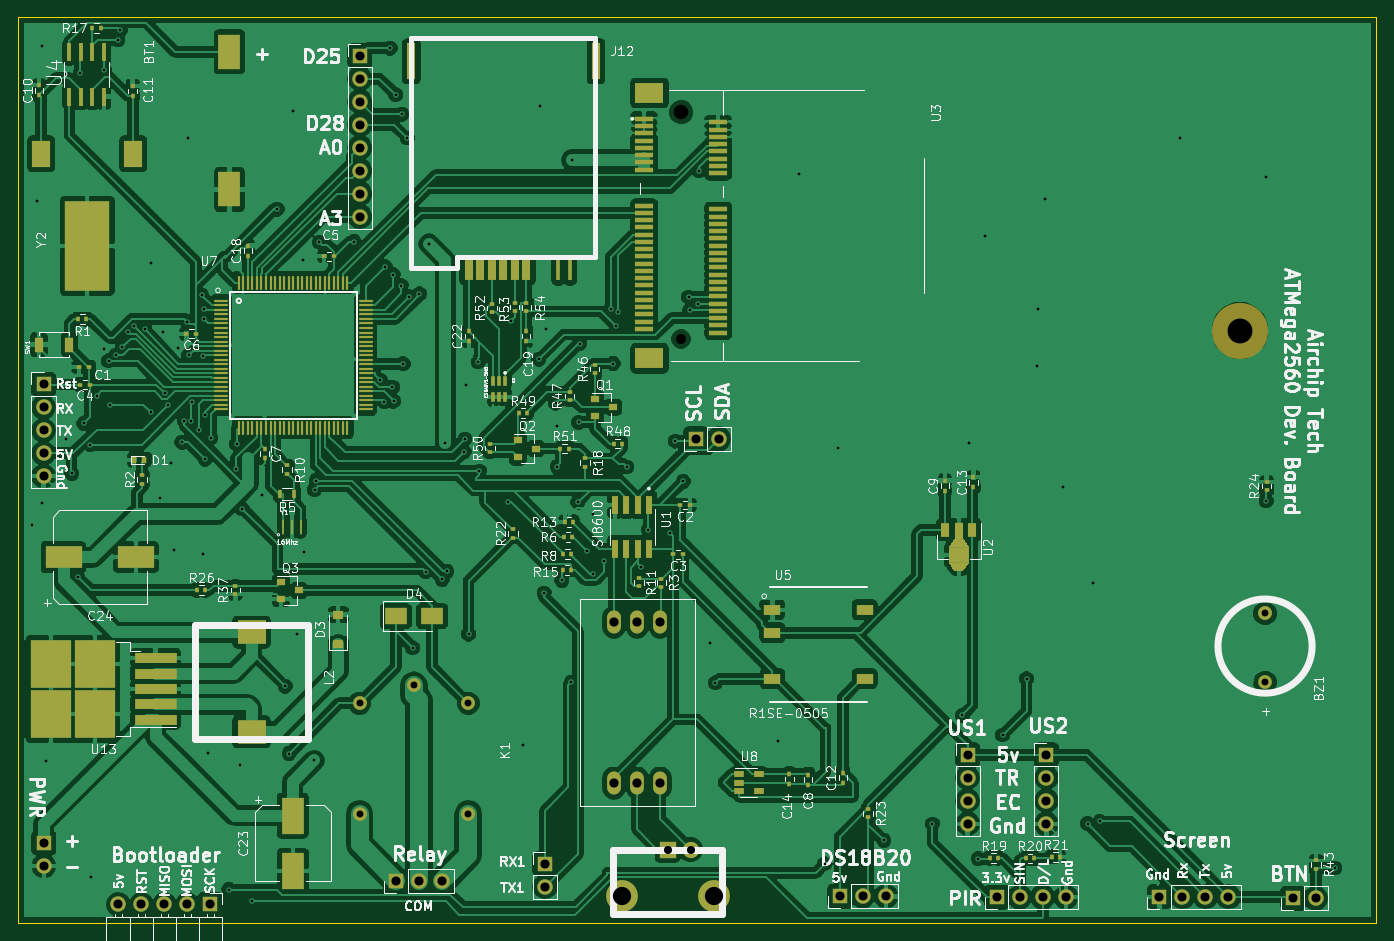
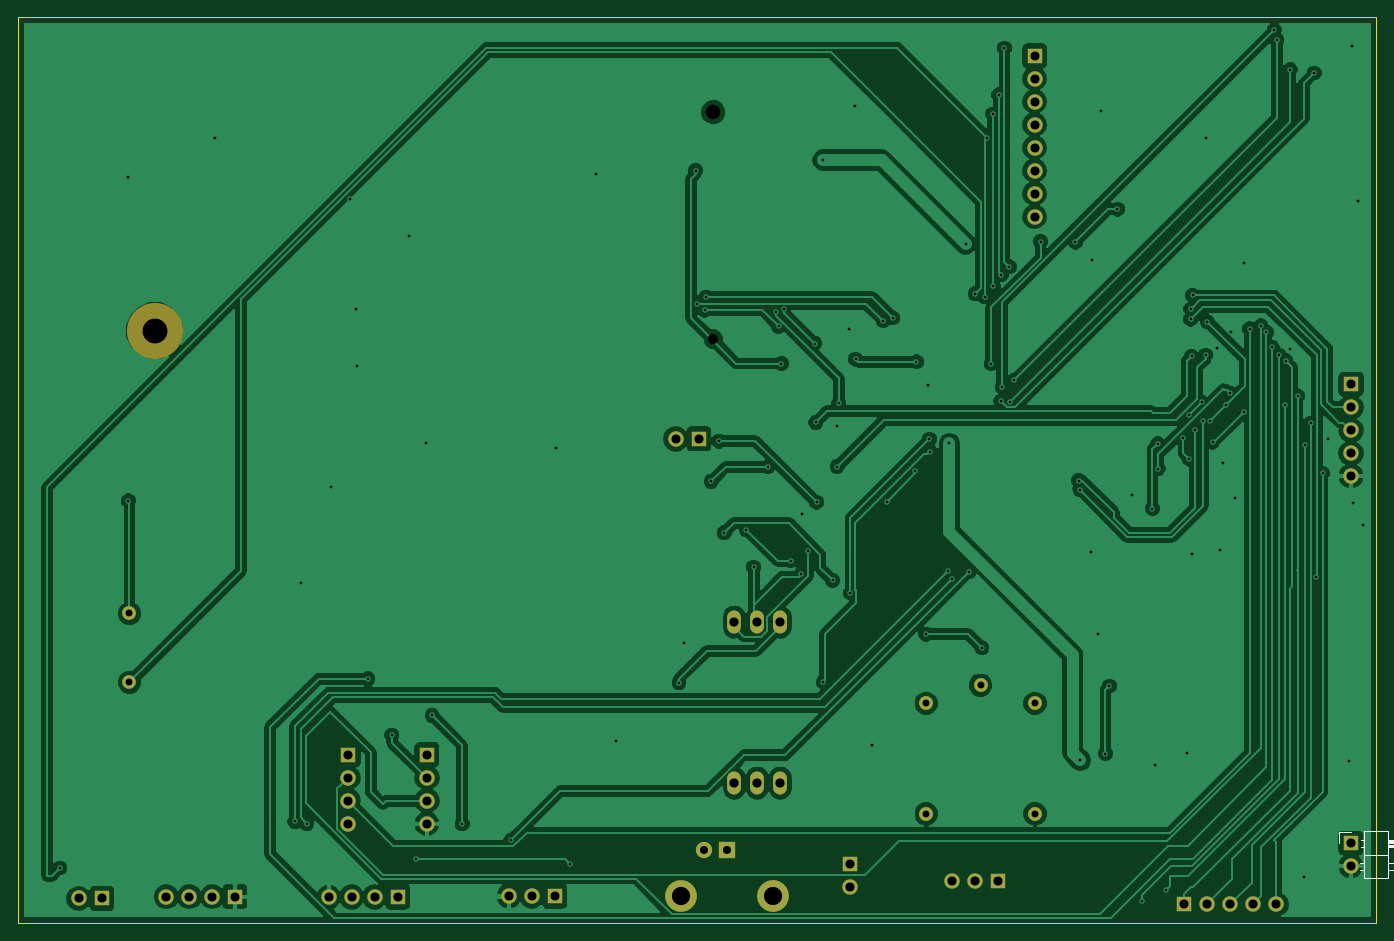
Circuit board: 11 layer files. Board 150.0 x 100.0 mm.
- bottom_copper: ATMega2560-B.Cu.gbl (124521 bytes)
- bottom_mask: ATMega2560-B.Mask.gbs (2473 bytes)
- paste: ATMega2560-B.Paste.gbp (276 bytes)
- bottom_silk: ATMega2560-B.SilkS.gbo (1499 bytes)
- outline: ATMega2560-Edge.Cuts.gko (511 bytes)
- top_copper: ATMega2560-F.Cu.gtl (326702 bytes)
- top_mask: ATMega2560-F.Mask.gts (12664 bytes)
- paste: ATMega2560-F.Paste.gtp (10467 bytes)
- top_silk: ATMega2560-F.SilkS.gto (135635 bytes)
- drill: ATMega2560-NPTH.drl (232 bytes)
- drill: ATMega2560.drl (3680 bytes)

=== bottom_copper: ATMega2560-B.Cu.gbl (124521 bytes, source omitted) ===
=== bottom_mask: ATMega2560-B.Mask.gbs ===
G04 #@! TF.FileFunction,Soldermask,Bot*
%FSLAX46Y46*%
G04 Gerber Fmt 4.6, Leading zero omitted, Abs format (unit mm)*
G04 Created by KiCad (PCBNEW 4.0.7) date 06/14/18 07:18:42*
%MOMM*%
%LPD*%
G01*
G04 APERTURE LIST*
%ADD10C,0.100000*%
%ADD11C,1.500000*%
%ADD12C,1.524000*%
%ADD13R,1.700000X1.700000*%
%ADD14O,1.700000X1.700000*%
%ADD15O,1.542000X2.540000*%
%ADD16O,1.524000X2.540000*%
%ADD17C,3.500000*%
%ADD18R,1.800000X1.800000*%
%ADD19C,1.800000*%
%ADD20C,6.200000*%
G04 APERTURE END LIST*
D10*
D11*
X192130000Y-101530000D03*
D12*
X192130000Y-93930000D03*
D13*
X145170000Y-125170000D03*
D14*
X147710000Y-125170000D03*
X150250000Y-125170000D03*
D15*
X120240000Y-94880000D03*
D16*
X122780000Y-94880000D03*
X125320000Y-94880000D03*
X120240000Y-112660000D03*
X122780000Y-112660000D03*
X125320000Y-112660000D03*
D13*
X92160000Y-32330000D03*
D14*
X92160000Y-34870000D03*
X92160000Y-37410000D03*
X92160000Y-39950000D03*
X92160000Y-42490000D03*
X92160000Y-45030000D03*
X92160000Y-47570000D03*
X92160000Y-50110000D03*
D13*
X57260000Y-119290000D03*
D14*
X57260000Y-121830000D03*
D13*
X57230000Y-68620000D03*
D14*
X57230000Y-71160000D03*
X57230000Y-73700000D03*
X57230000Y-76240000D03*
X57230000Y-78780000D03*
D13*
X129250000Y-74650000D03*
D14*
X131790000Y-74650000D03*
D13*
X180470000Y-125210000D03*
D14*
X183010000Y-125210000D03*
X185550000Y-125210000D03*
X188090000Y-125210000D03*
D13*
X167980000Y-109540000D03*
D14*
X167980000Y-112080000D03*
X167980000Y-114620000D03*
X167980000Y-117160000D03*
D13*
X159280000Y-109520000D03*
D14*
X159280000Y-112060000D03*
X159280000Y-114600000D03*
X159280000Y-117140000D03*
D17*
X131230000Y-125080000D03*
X121070000Y-125080000D03*
D18*
X126150000Y-120000000D03*
D19*
X128690000Y-120000000D03*
D13*
X162510000Y-125250000D03*
D14*
X165050000Y-125250000D03*
X167590000Y-125250000D03*
X170130000Y-125250000D03*
D13*
X195190000Y-125400000D03*
D14*
X197730000Y-125400000D03*
D13*
X96170000Y-123470000D03*
D14*
X98710000Y-123470000D03*
X101250000Y-123470000D03*
D12*
X104140000Y-116050000D03*
X104140000Y-103850000D03*
X92140000Y-116050000D03*
X92140000Y-103850000D03*
X98140000Y-101850000D03*
D13*
X112610000Y-121580000D03*
D14*
X112610000Y-124120000D03*
D20*
X189340000Y-62700000D03*
D13*
X75650000Y-126060000D03*
D14*
X73110000Y-126060000D03*
X70570000Y-126060000D03*
X68030000Y-126060000D03*
X65490000Y-126060000D03*
M02*

=== paste: ATMega2560-B.Paste.gbp ===
G04 #@! TF.FileFunction,Paste,Bot*
%FSLAX46Y46*%
G04 Gerber Fmt 4.6, Leading zero omitted, Abs format (unit mm)*
G04 Created by KiCad (PCBNEW 4.0.7) date 06/14/18 07:18:42*
%MOMM*%
%LPD*%
G01*
G04 APERTURE LIST*
%ADD10C,0.100000*%
G04 APERTURE END LIST*
D10*
M02*

=== bottom_silk: ATMega2560-B.SilkS.gbo ===
G04 #@! TF.FileFunction,Legend,Bot*
%FSLAX46Y46*%
G04 Gerber Fmt 4.6, Leading zero omitted, Abs format (unit mm)*
G04 Created by KiCad (PCBNEW 4.0.7) date 06/14/18 07:18:42*
%MOMM*%
%LPD*%
G01*
G04 APERTURE LIST*
%ADD10C,0.100000*%
%ADD11C,0.120000*%
G04 APERTURE END LIST*
D10*
D11*
X55820000Y-117960000D02*
X55820000Y-123160000D01*
X55820000Y-123160000D02*
X53160000Y-123160000D01*
X53160000Y-123160000D02*
X53160000Y-117960000D01*
X53160000Y-117960000D02*
X55820000Y-117960000D01*
X53160000Y-118910000D02*
X47160000Y-118910000D01*
X47160000Y-118910000D02*
X47160000Y-119670000D01*
X47160000Y-119670000D02*
X53160000Y-119670000D01*
X53160000Y-118970000D02*
X47160000Y-118970000D01*
X53160000Y-119090000D02*
X47160000Y-119090000D01*
X53160000Y-119210000D02*
X47160000Y-119210000D01*
X53160000Y-119330000D02*
X47160000Y-119330000D01*
X53160000Y-119450000D02*
X47160000Y-119450000D01*
X53160000Y-119570000D02*
X47160000Y-119570000D01*
X56150000Y-118910000D02*
X55820000Y-118910000D01*
X56150000Y-119670000D02*
X55820000Y-119670000D01*
X55820000Y-120560000D02*
X53160000Y-120560000D01*
X53160000Y-121450000D02*
X47160000Y-121450000D01*
X47160000Y-121450000D02*
X47160000Y-122210000D01*
X47160000Y-122210000D02*
X53160000Y-122210000D01*
X56217071Y-121450000D02*
X55820000Y-121450000D01*
X56217071Y-122210000D02*
X55820000Y-122210000D01*
X58530000Y-119290000D02*
X58530000Y-118020000D01*
X58530000Y-118020000D02*
X57260000Y-118020000D01*
M02*

=== outline: ATMega2560-Edge.Cuts.gko ===
G04 #@! TF.FileFunction,Profile,NP*
%FSLAX46Y46*%
G04 Gerber Fmt 4.6, Leading zero omitted, Abs format (unit mm)*
G04 Created by KiCad (PCBNEW 4.0.7) date 06/14/18 07:18:42*
%MOMM*%
%LPD*%
G01*
G04 APERTURE LIST*
%ADD10C,0.100000*%
%ADD11C,0.150000*%
G04 APERTURE END LIST*
D10*
D11*
X204430000Y-128090000D02*
X54430000Y-128090000D01*
X204430000Y-28090000D02*
X204430000Y-128090000D01*
X204430000Y-28090000D02*
X54430000Y-28090000D01*
X54430000Y-28090000D02*
X54430000Y-128090000D01*
M02*

=== top_copper: ATMega2560-F.Cu.gtl (326702 bytes, source omitted) ===
=== top_mask: ATMega2560-F.Mask.gts (12664 bytes, source omitted) ===
=== paste: ATMega2560-F.Paste.gtp (10467 bytes, source omitted) ===
=== top_silk: ATMega2560-F.SilkS.gto (135635 bytes, source omitted) ===
=== drill: ATMega2560-NPTH.drl ===
M48
;DRILL file {KiCad 4.0.7} date 06/14/18 07:18:45
;FORMAT={-:-/ absolute / metric / decimal}
FMAT,2
METRIC,TZ
T1C1.100
T2C1.600
T3C2.750
%
G90
G05
M71
T1
X127.65Y-63.6
T2
X127.65Y-38.6
T3
X189.34Y-62.7
T0
M30

=== drill: ATMega2560.drl ===
M48
;DRILL file {KiCad 4.0.7} date 06/14/18 07:18:45
;FORMAT={-:-/ absolute / metric / decimal}
FMAT,2
METRIC,TZ
T1C0.300
T2C0.762
T3C0.890
T4C1.000
T5C1.016
T6C2.010
%
G90
G05
M71
T1
X55.91Y-84.21
X56.49Y-48.41
X57.05Y-81.78
X57.07Y-31.31
X57.49Y-110.19
X59.76Y-74.61
X60.365Y-78.46
X61.04Y-89.9
X61.29Y-34.24
X61.67Y-72.94
X62.36Y-75.3
X62.47Y-123.07
X63.125Y-69.88
X63.93Y-33.87
X63.96Y-64.73
X64.42Y-66.04
X64.56Y-70.91
X65.21Y-65.38
X65.44Y-30.58
X65.7Y-29.5
X65.94Y-64.55
X66.565Y-62.89
X67.19Y-62.16
X68.434Y-62.506
X69.05Y-55.23
X69.059Y-71.71
X70.04Y-81.14
X70.43Y-62.81
X70.61Y-69.58
X70.98Y-70.86
X71.32Y-77.36
X71.66Y-86.89
X72.08Y-64.57
X72.51Y-75.02
X72.77Y-72.65
X73.1Y-61.69
X73.23Y-41.39
X73.28Y-65.39
X73.569Y-72.69
X73.664Y-70.616
X74.42Y-73.72
X74.73Y-58.81
X74.81Y-87.32
X74.835Y-65.53
X74.93Y-60.3
X74.94Y-61.43
X75.07Y-76.9
X75.104Y-72.056
X75.35Y-109.34
X75.73Y-74.53
X77.71Y-124.43
X78.53Y-77.93
X78.55Y-75.2
X78.89Y-110.63
X79.155Y-82.34
X80.29Y-125.7
X81.4Y-80.81
X83.02Y-49.28
X83.91Y-101.95
X84.35Y-109.4
X84.82Y-38.44
X85.18Y-96.2
X85.84Y-54.92
X85.99Y-87.17
X87.12Y-110.16
X87.16Y-80.28
X87.32Y-79.25
X87.66Y-52.92
X91.51Y-52.85
X94.44Y-68.18
X94.86Y-70.53
X94.96Y-55.64
X95.5Y-31.5
X95.77Y-68.93
X95.85Y-56.54
X95.9Y-70.49
X96.125Y-36.66
X96.75Y-57.74
X96.8Y-38.79
X96.95Y-66.36
X97.38Y-41.42
X97.64Y-58.95
X98.Y-97.72
X98.75Y-58.62
X99.44Y-89.33
X99.8Y-53.13
X101.27Y-90.16
X101.59Y-75.15
X101.77Y-89.28
X103.7Y-76.05
X103.78Y-74.68
X103.93Y-68.7
X104.17Y-96.2
X105.23Y-66.15
X105.36Y-78.2
X107.86Y-61.28
X108.52Y-81.58
X108.87Y-61.62
X110.15Y-108.5
X111.94Y-65.85
X112.05Y-37.92
X112.51Y-91.68
X112.68Y-62.47
X113.78Y-70.71
X113.96Y-77.71
X113.99Y-73.27
X114.48Y-90.28
X115.5Y-101.53
X115.55Y-43.86
X116.25Y-81.65
X116.32Y-72.82
X116.43Y-64.13
X117.21Y-86.98
X117.88Y-82.94
X117.92Y-89.58
X119.11Y-88.13
X119.86Y-60.355
X120.14Y-66.33
X120.45Y-62.22
X120.71Y-60.65
X121.64Y-77.75
X123.2Y-88.8
X124.03Y-84.66
X126.45Y-85.03
X127.01Y-74.89
X127.88Y-79.34
X128.46Y-58.98
X128.61Y-60.44
X129.48Y-59.73
X129.61Y-45.01
X130.87Y-97.17
X131.44Y-101.58
X138.36Y-107.98
X140.66Y-45.42
X143.48Y-121.58
X145.02Y-75.67
X150.02Y-119.
X155.4Y-117.18
X158.71Y-105.19
X159.4Y-75.09
X160.45Y-121.01
X161.21Y-52.19
X163.14Y-107.35
X165.79Y-101.14
X166.98Y-66.61
X167.11Y-60.3
X167.79Y-48.11
X169.82Y-79.94
X172.54Y-117.14
X173.13Y-90.61
X173.86Y-116.9
X182.69Y-41.43
X192.24Y-81.49
X192.26Y-45.7
X199.83Y-122.04
T2
X92.14Y-103.85
X92.14Y-116.05
X98.14Y-101.85
X104.14Y-103.85
X104.14Y-116.05
X192.13Y-93.93
X192.13Y-101.53
T3
X126.15Y-120.
X128.69Y-120.
T4
X57.23Y-68.62
X57.23Y-71.16
X57.23Y-73.7
X57.23Y-76.24
X57.23Y-78.78
X57.26Y-119.29
X57.26Y-121.83
X65.49Y-126.06
X68.03Y-126.06
X70.57Y-126.06
X73.11Y-126.06
X75.65Y-126.06
X92.16Y-32.33
X92.16Y-34.87
X92.16Y-37.41
X92.16Y-39.95
X92.16Y-42.49
X92.16Y-45.03
X92.16Y-47.57
X92.16Y-50.11
X96.17Y-123.47
X98.71Y-123.47
X101.25Y-123.47
X112.61Y-121.58
X112.61Y-124.12
X129.25Y-74.65
X131.79Y-74.65
X145.17Y-125.17
X147.71Y-125.17
X150.25Y-125.17
X159.28Y-109.52
X159.28Y-112.06
X159.28Y-114.6
X159.28Y-117.14
X162.51Y-125.25
X165.05Y-125.25
X167.59Y-125.25
X167.98Y-109.54
X167.98Y-112.08
X167.98Y-114.62
X167.98Y-117.16
X170.13Y-125.25
X180.47Y-125.21
X183.01Y-125.21
X185.55Y-125.21
X188.09Y-125.21
X195.19Y-125.4
X197.73Y-125.4
T5
X120.24Y-94.88
X120.24Y-112.66
X122.78Y-94.88
X122.78Y-112.66
X125.32Y-94.88
X125.32Y-112.66
T6
X121.07Y-125.08
X131.23Y-125.08
T0
M30

